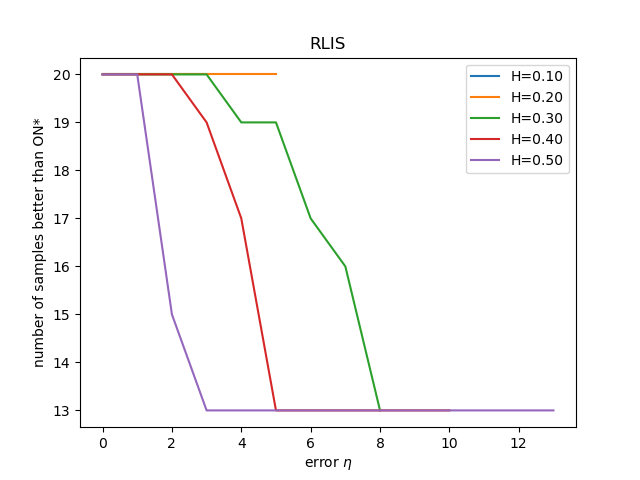

The table this chart was drawn from, first rows:
, Number of wrong bit(H=0.10), count(H=0.10), Number of wrong bit(H=0.20), count(H=0.20), Number of wrong bit(H=0.30), count(H=0.30), Number of wrong bit(H=0.40), count(H=0.40), Number of wrong bit(H=0.50), count(H=0.50)
0, 0.0, 20.0, 0.0, 20.0, 0.0, 20.0, 0.0, 20.0, 0.0, 20.0
1, 1.0, 20.0, 1.0, 20.0, 1.0, 20.0, 1.0, 20.0, 1.0, 20.0
2, 2.0, 20.0, 2.0, 20.0, 2.0, 20.0, 2.0, 20.0, 2.0, 15.0
3, 3.0, 20.0, 3.0, 20.0, 3.0, 20.0, 3.0, 19.0, 3.0, 13.0
4, , , 4.0, 20.0, 4.0, 19.0, 4.0, 17.0, 4.0, 13.0
5, , , 5.0, 20.0, 5.0, 19.0, 5.0, 13.0, 5.0, 13.0
6, , , , , 6.0, 17.0, 6.0, 13.0, 6.0, 13.0
7, , , , , 7.0, 16.0, 7.0, 13.0, 7.0, 13.0
8, , , , , 8.0, 13.0, 8.0, 13.0, 8.0, 13.0
9, , , , , , , 9.0, 13.0, 9.0, 13.0
10, , , , , , , 10.0, 13.0, 10.0, 13.0
11, , , , , , , , , 11.0, 13.0
12, , , , , , , , , 12.0, 13.0
13, , , , , , , , , 13.0, 13.0
